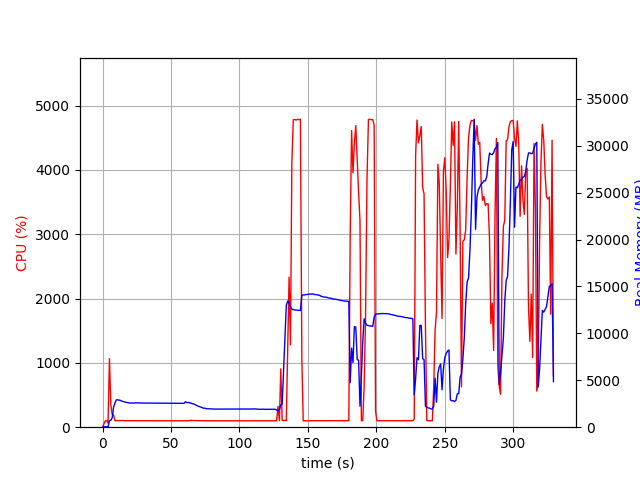

The table this chart was drawn from, first rows:
elapsed_time, nproc, cpu, mem_real, mem_virtual
3.5762786865234375e-05, 1, 0.0, 8.664, 3186
1.007, 1, 48.7, 51.36, 648.5
2.014, 1, 99.3, 51.36, 648.5
3.021, 1, 100.3, 51.36, 648.5
4.028, 2, 63.6, 38.92, 3324
5.036, 1, 1066, 695.7, 4662
6.043, 1, 352.2, 726.3, 4715
7.052, 1, 199.4, 997.2, 5009
8.06, 1, 192.4, 2130, 6411
9.069, 1, 101.1, 2581, 7067
10.08, 1, 103.2, 2911, 7621
11.08, 1, 102.2, 2912, 7621
12.09, 1, 103.2, 2894, 7621
13.1, 1, 103.1, 2848, 7621
14.11, 1, 103.2, 2779, 7621
15.12, 1, 103.2, 2732, 7621
16.13, 1, 101.1, 2688, 7621
17.13, 1, 101.0, 2648, 7621
18.15, 1, 100.0, 2628, 7621
19.15, 1, 101.0, 2594, 7621
20.16, 1, 100.0, 2582, 7621
21.17, 1, 100.0, 2580, 7621
22.18, 1, 99.1, 2574, 7621
23.19, 1, 101.0, 2571, 7621
24.2, 1, 99.1, 2611, 7621
25.21, 1, 99.9, 2586, 7621
26.22, 1, 100.0, 2588, 7621
27.23, 1, 100.0, 2588, 7621
28.24, 1, 100.9, 2579, 7621
29.25, 1, 99.1, 2576, 7621
30.26, 1, 100.1, 2575, 7621
31.27, 1, 100.0, 2575, 7621
32.28, 1, 100.0, 2571, 7621
33.29, 1, 100.0, 2571, 7621
34.3, 1, 100.1, 2571, 7621
35.31, 1, 99.1, 2571, 7621
36.32, 1, 100.0, 2571, 7621
37.33, 1, 100.1, 2571, 7621
38.34, 1, 100.0, 2571, 7621
39.35, 1, 100.0, 2571, 7621
40.36, 1, 100.1, 2571, 7621
41.37, 1, 99.0, 2566, 7621
42.38, 1, 100.1, 2566, 7621
43.39, 1, 100.1, 2566, 7621
44.4, 1, 100.1, 2568, 7621
45.4, 1, 100.1, 2570, 7621
46.41, 1, 99.1, 2570, 7621
47.42, 1, 100.1, 2568, 7621
48.43, 1, 100.1, 2568, 7621
49.44, 1, 100.1, 2568, 7621
50.45, 1, 99.1, 2570, 7621
51.46, 1, 101.0, 2564, 7621
52.47, 1, 101.1, 2555, 7621
53.48, 1, 101.1, 2558, 7621
54.49, 1, 99.1, 2556, 7621
55.5, 1, 101.0, 2553, 7621
56.51, 1, 100.0, 2560, 7621
57.52, 1, 101.0, 2554, 7621
58.53, 1, 99.9, 2544, 7621
59.54, 1, 100.0, 2541, 7621
... 266 more rows
